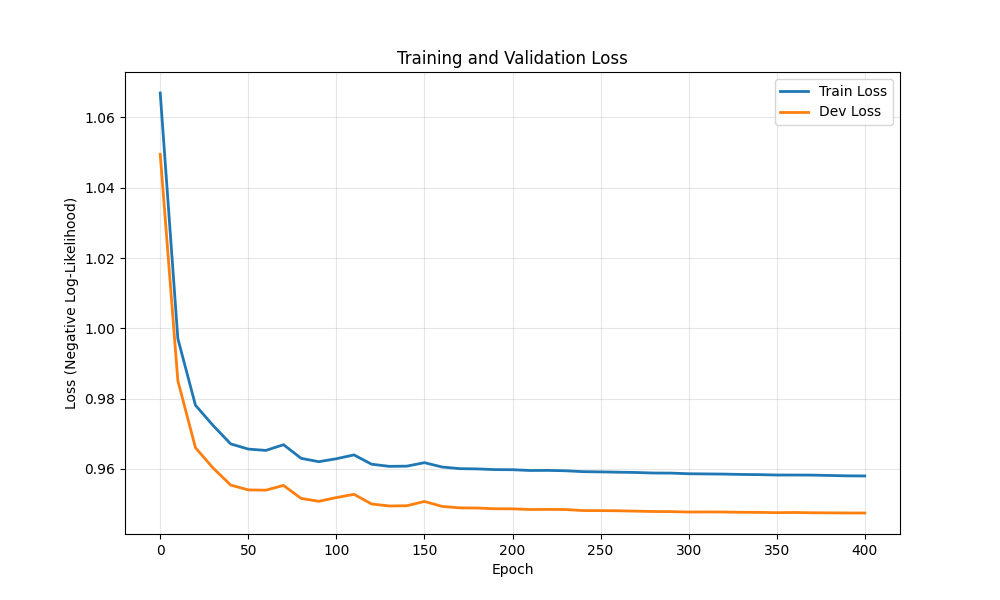

The table this chart was drawn from, first rows:
epoch, train_loss, dev_loss
0, 1.067, 1.05
10, 0.9971, 0.9851
20, 0.9781, 0.9661
30, 0.9724, 0.9603
40, 0.9671, 0.9554
50, 0.9657, 0.954
60, 0.9653, 0.954
70, 0.9669, 0.9553
80, 0.963, 0.9516
90, 0.9621, 0.9508
100, 0.9629, 0.9519
110, 0.964, 0.9528
120, 0.9614, 0.95
130, 0.9607, 0.9495
140, 0.9608, 0.9495
150, 0.9618, 0.9508
160, 0.9606, 0.9494
170, 0.9601, 0.9489
180, 0.96, 0.9489
190, 0.9598, 0.9487
200, 0.9598, 0.9487
210, 0.9596, 0.9485
220, 0.9596, 0.9485
230, 0.9595, 0.9485
240, 0.9592, 0.9482
250, 0.9592, 0.9482
260, 0.9591, 0.9481
270, 0.959, 0.948
280, 0.9588, 0.9479
290, 0.9588, 0.9479
300, 0.9586, 0.9478
310, 0.9586, 0.9478
320, 0.9585, 0.9478
330, 0.9584, 0.9477
340, 0.9584, 0.9477
350, 0.9583, 0.9476
360, 0.9583, 0.9476
370, 0.9583, 0.9475
380, 0.9582, 0.9475
390, 0.958, 0.9475
400, 0.958, 0.9475
